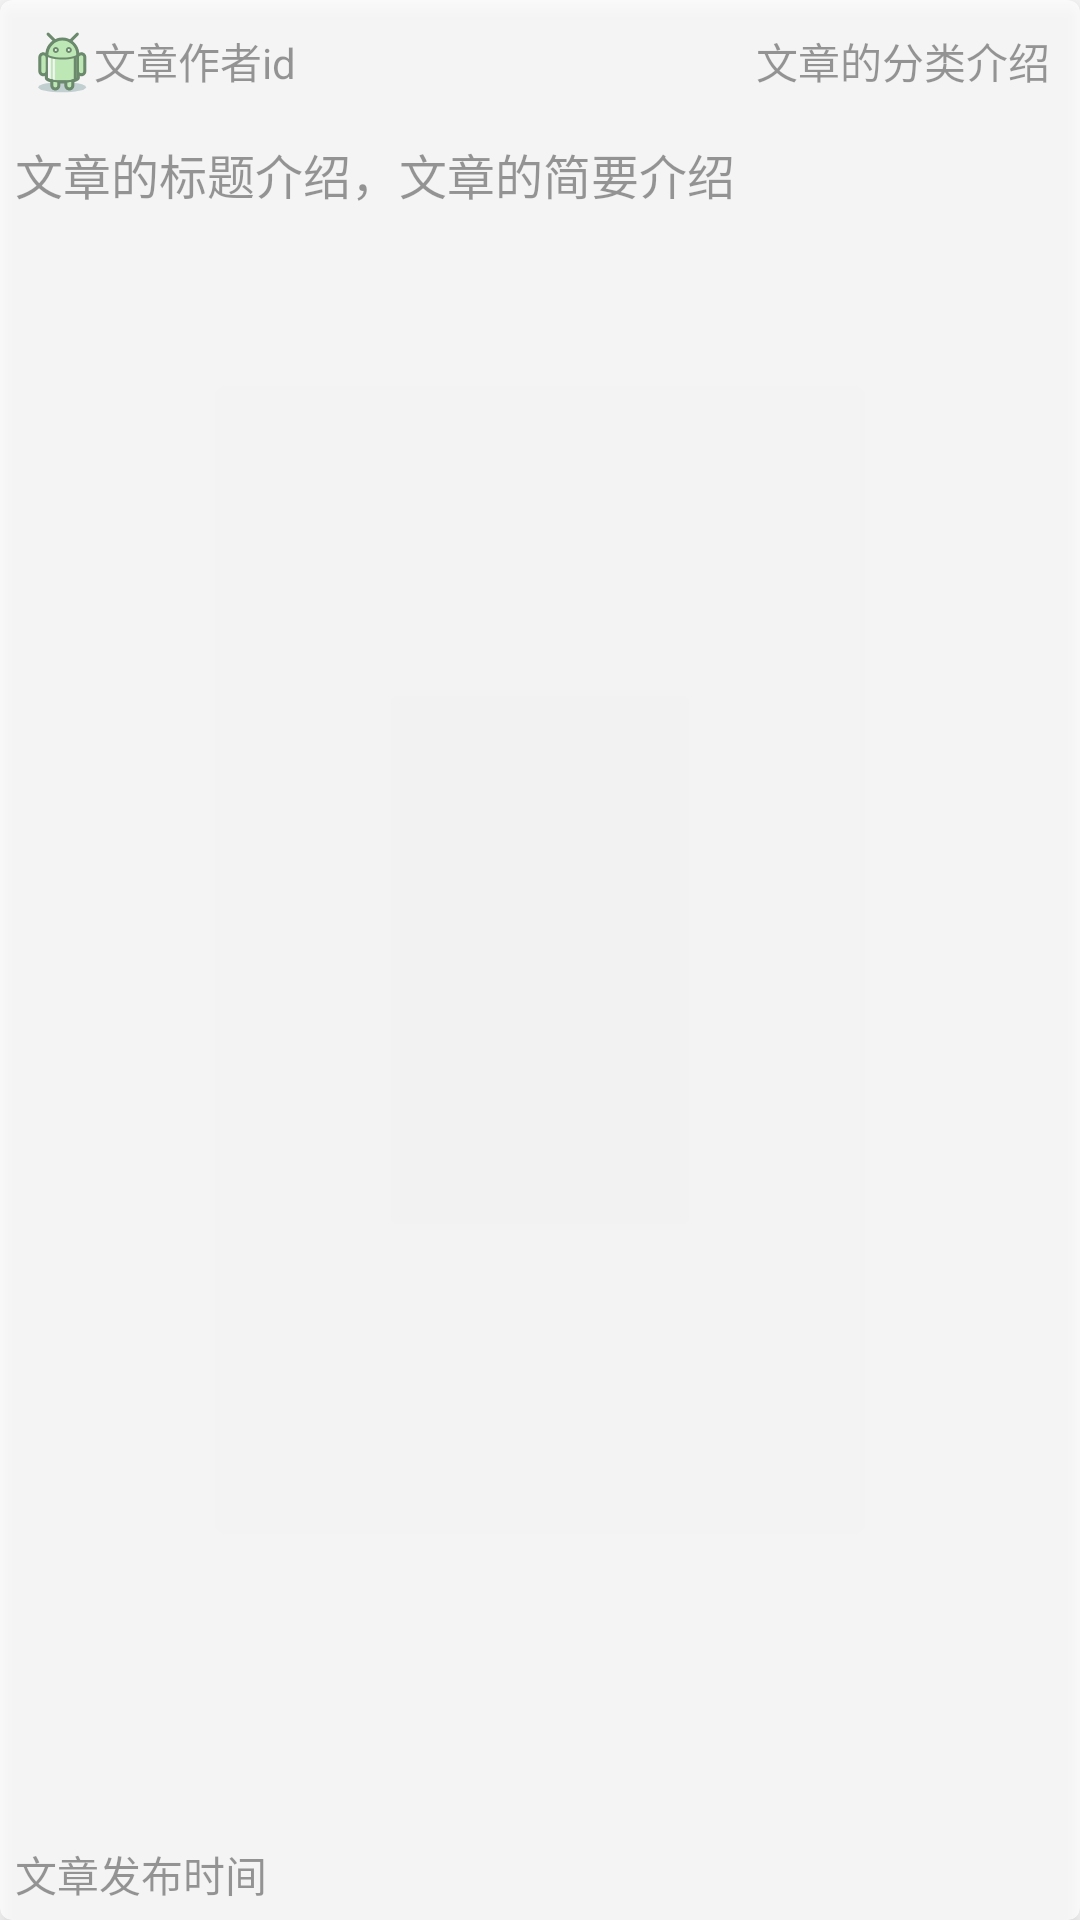

Produce the Android XML layout that renders to this screen, including the resource entries it uses.
<!-- AndroidManifest.xml: application theme AppTheme -->
<!-- res/layout/article_card_item.xml -->
<android.support.v7.widget.CardView xmlns:android="http://schemas.android.com/apk/res/android"
    xmlns:app="http://schemas.android.com/apk/res-auto"
    android:id="@+id/cv_top_article_card"
    android:layout_width="match_parent"
    android:layout_height="130dp"
    android:layout_margin="5dp"
    android:alpha="0.7"
    app:cardCornerRadius="4dp"
    app:cardElevation="4dp">

    <RelativeLayout
        android:layout_width="match_parent"
        android:layout_height="match_parent">

        <TextView
            android:id="@+id/tv_top_article_author"
            android:layout_width="wrap_content"
            android:layout_height="wrap_content"
            android:layout_margin="10dp"
            android:drawableLeft="@mipmap/android"
            android:text="文章作者id" />

        <TextView
            android:id="@+id/tv_top_article_kind"
            android:layout_width="wrap_content"
            android:layout_height="wrap_content"
            android:layout_alignParentRight="true"
            android:layout_margin="10dp"
            android:text="文章的分类介绍" />

        <TextView
            android:id="@+id/tv_top_article_title"
            android:layout_width="match_parent"
            android:layout_height="wrap_content"
            android:layout_below="@id/tv_top_article_author"
            android:layout_margin="5dp"
            android:maxLines="2"
            android:text="文章的标题介绍，文章的简要介绍"
            android:textSize="16dp" />

        <TextView
            android:id="@+id/tv_top_article_time"
            android:layout_width="wrap_content"
            android:layout_height="wrap_content"
            android:layout_alignParentBottom="true"
            android:layout_margin="5dp"
            android:text="文章发布时间" />

        <ImageView
            android:id="@+id/iv_project_article_preview"
            android:layout_width="100dp"
            android:layout_height="100dp"
            android:layout_alignParentEnd="true"
            android:layout_marginTop="8dp"
            android:scaleType="centerCrop" />


    </RelativeLayout>
</android.support.v7.widget.CardView>
<!-- resources referenced by this layout -->
<resources>
  <!-- mipmap android: png bitmap (mipmap-xxhdpi, 3190 bytes) -->
  <style name="AppTheme" parent="Theme.AppCompat.Light.NoActionBar">
          
          <item name="colorPrimary">@color/colorPrimary</item>
          <item name="colorPrimaryDark">@color/colorPrimaryDark</item>
          <item name="colorAccent">@color/colorAccent</item>
      </style>
  <color name="colorPrimary">#74ABEE</color>
  <color name="colorPrimaryDark">#2E85ED</color>
  <color name="colorAccent">#D81B60</color>
</resources>
